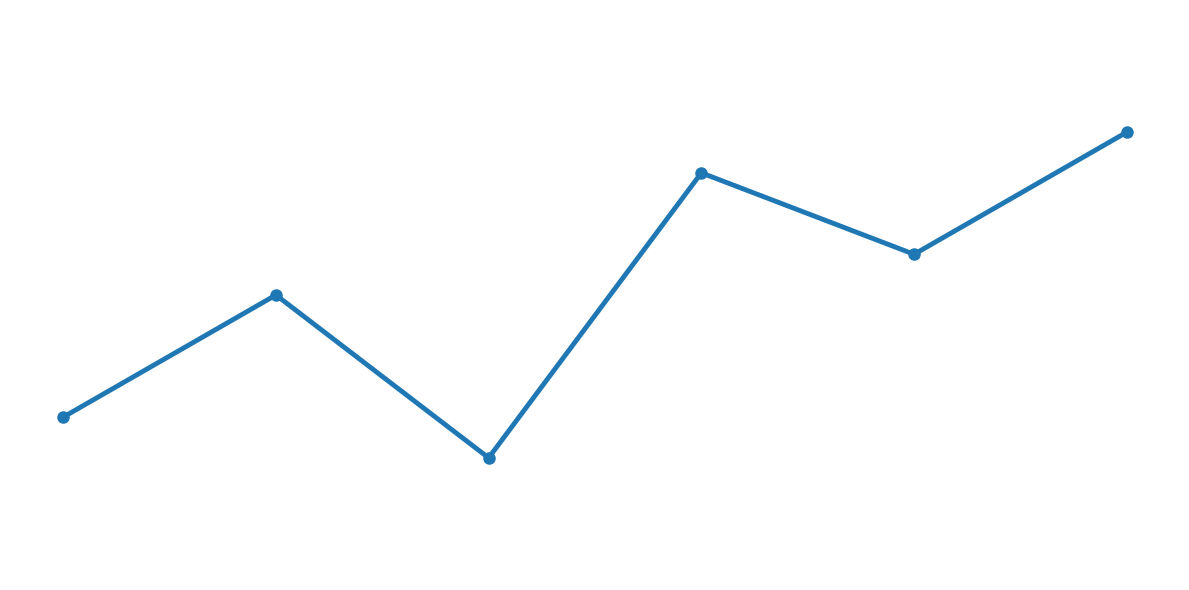
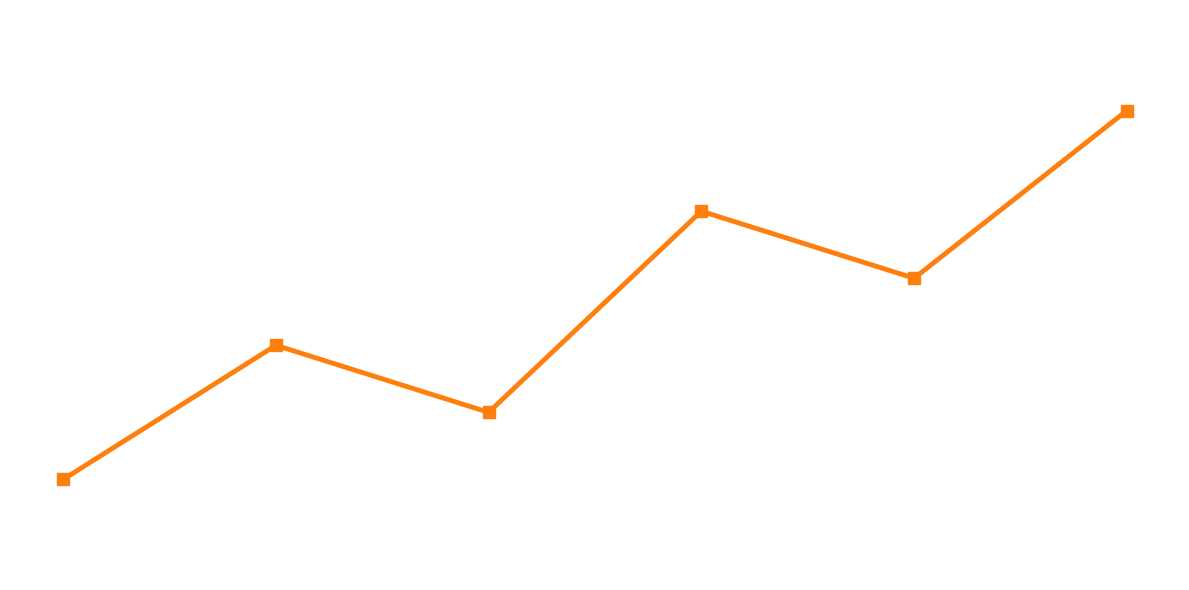
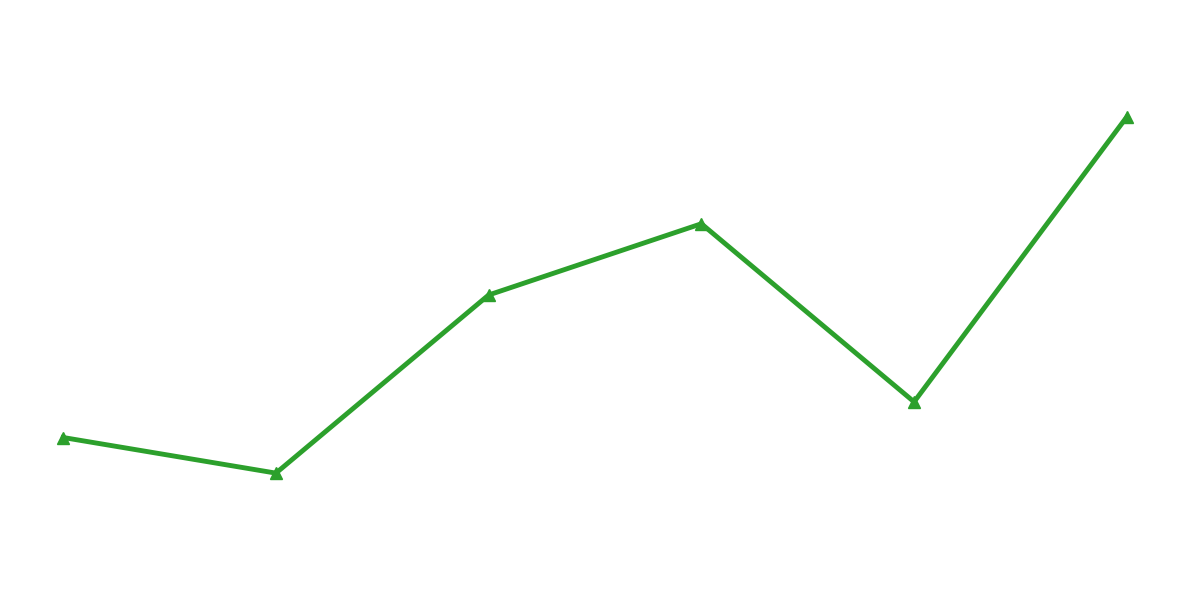
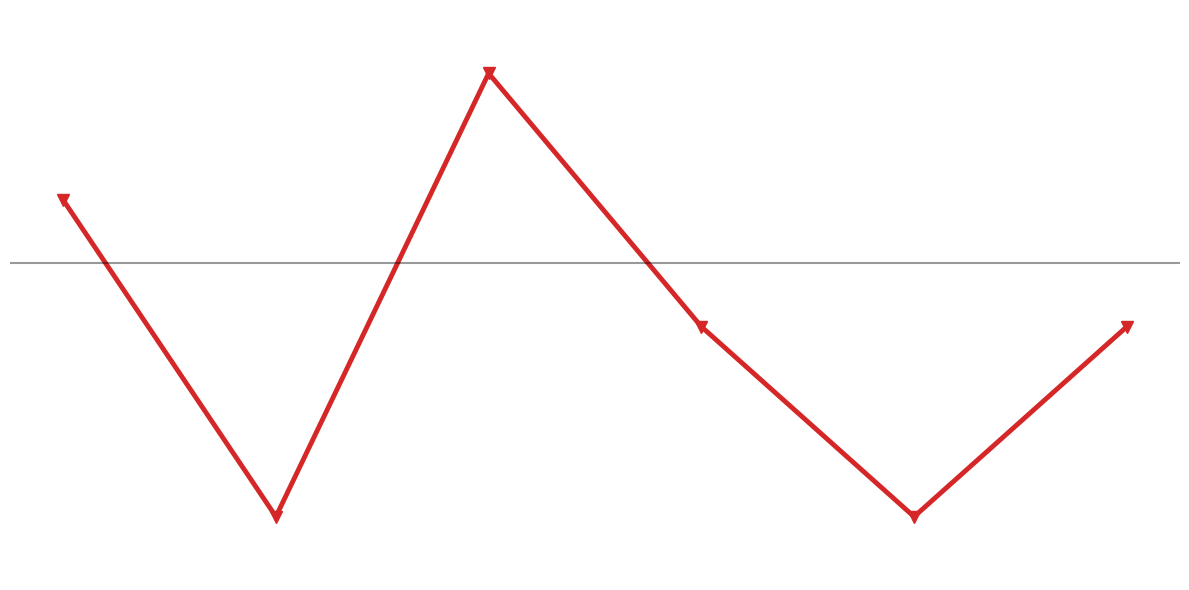
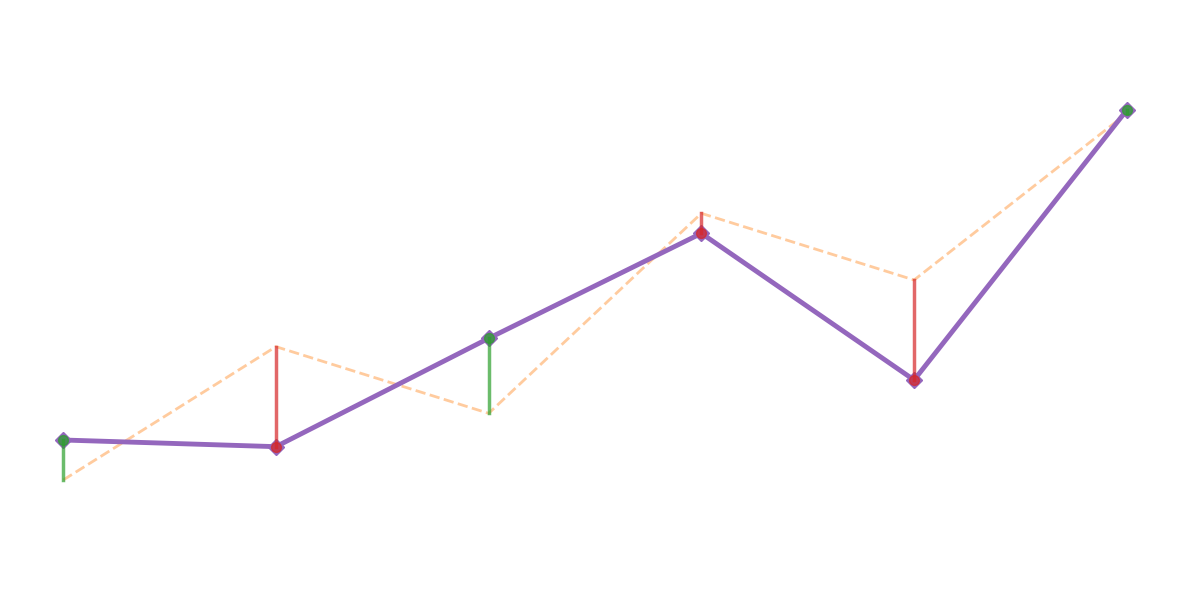
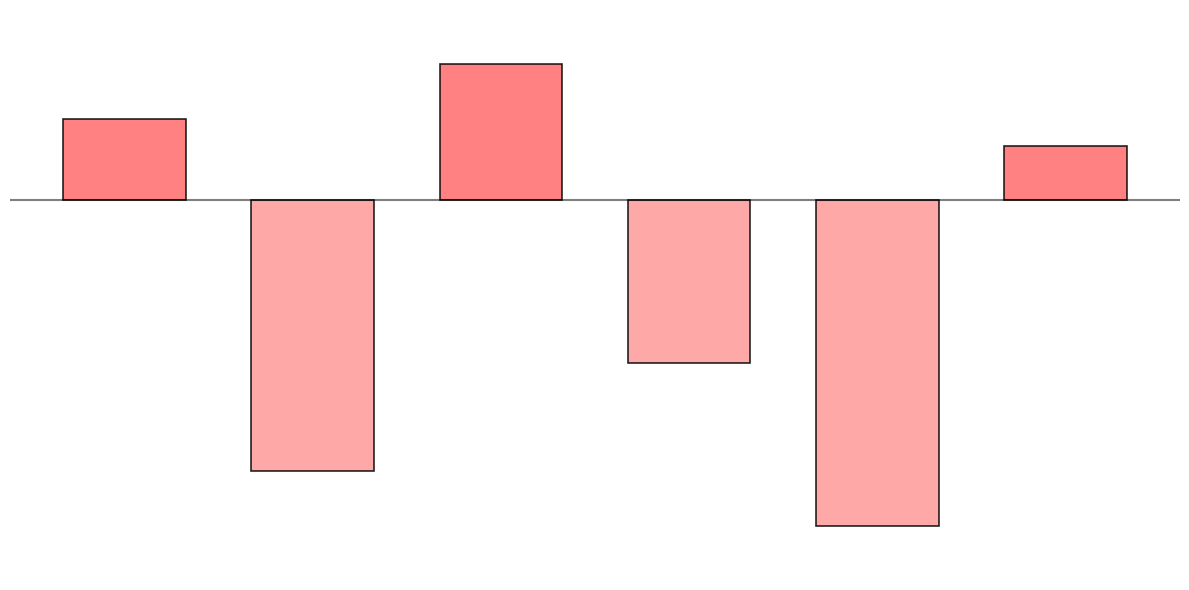
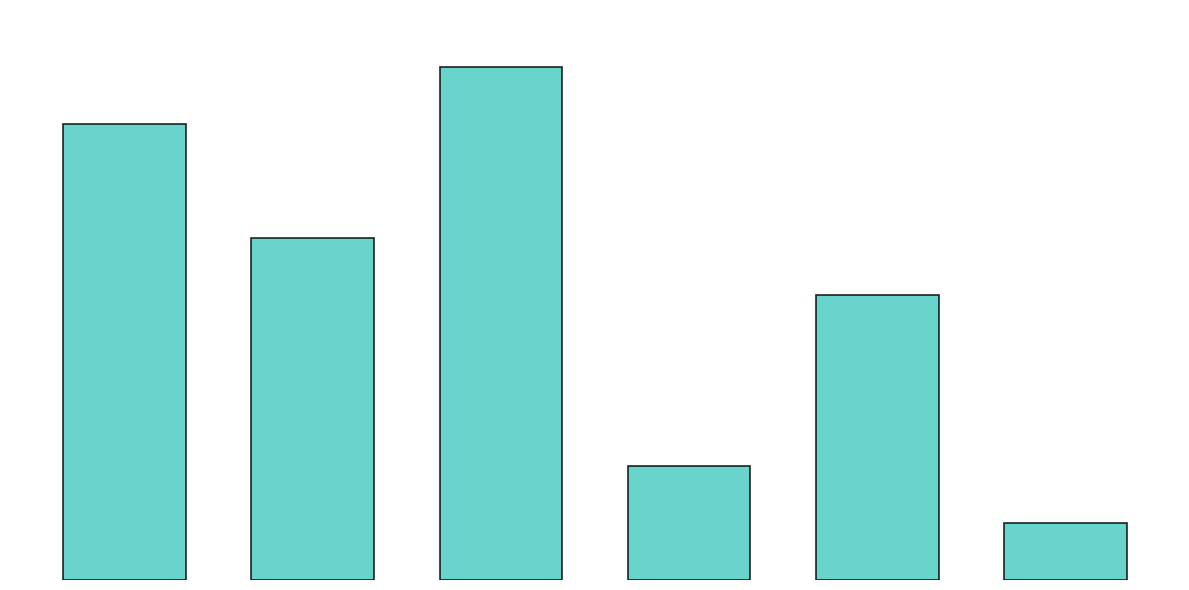
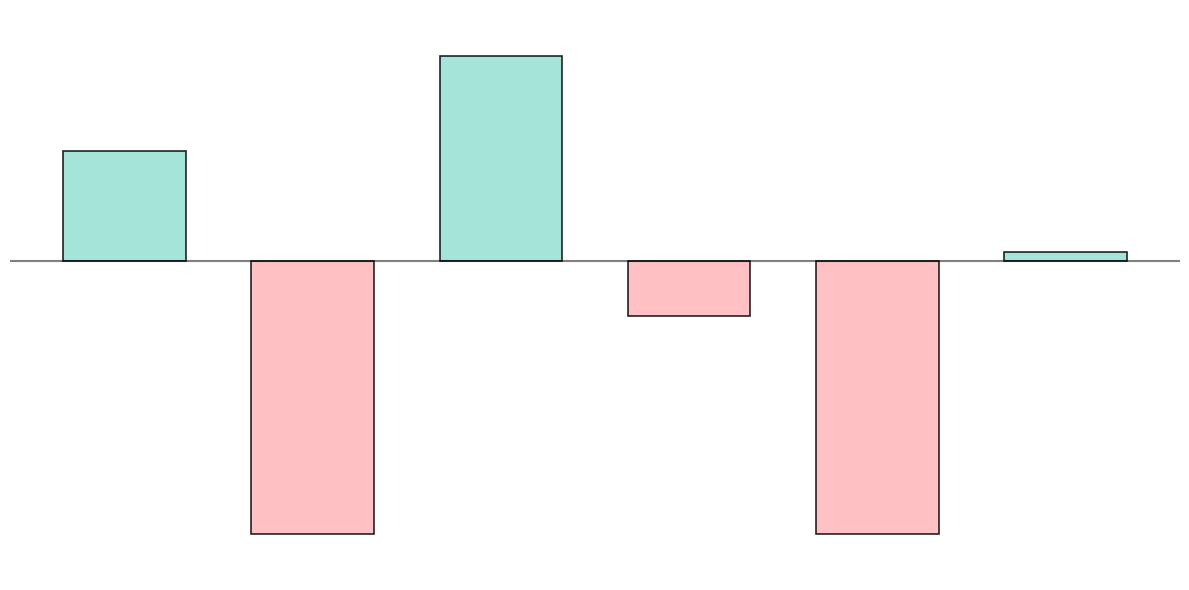

Reproduce these figures in Python, in order.
import matplotlib.pyplot as plt
import numpy as np

# 使用markdown中的6个时间步数据
steps = np.arange(1, 7)

# 数据
history = np.array([2.1, 2.4, 2.0, 2.7, 2.5, 2.8])
x_raw = np.array([3.0, 3.4, 3.2, 3.8, 3.6, 4.1])
x_true = np.array([3.1, 3.0, 3.5, 3.7, 3.2, 4.0])
residuals = np.array([0.1, -0.4, 0.3, -0.1, -0.4, -0.1])
adapter_c = np.array([0.15, -0.50, 0.25, -0.30, -0.60, 0.10])
reliability_r = np.array([0.8, 0.6, 0.9, 0.2, 0.5, 0.1])
weighted_correction = np.array([0.12, -0.30, 0.225, -0.06, -0.30, 0.01])
x_align = np.array([3.12, 3.10, 3.425, 3.74, 3.30, 4.11])

# 颜色定义
color_history = '#1f77b4'      # 深蓝色
color_raw = '#ff7f0e'          # 橙色
color_true = '#2ca02c'         # 绿色
color_residual = '#d62728'     # 红色
color_align = '#9467bd'        # 紫色
color_adapter = '#FF6B6B'      # 浅红色
color_reliability = '#4ECDC4'  # 青色
color_gated = '#95E1D3'        # 浅绿色

print("生成5个折线图...")

# 1. 历史值 - 深蓝色
fig, ax = plt.subplots(figsize=(12, 6))
ax.plot(steps, history, 'o-', linewidth=3.5, markersize=8, color=color_history)
ax.set_ylim([history.min() - 0.3, history.max() + 0.3])
ax.axis('off')
plt.tight_layout()
plt.savefig('line_1_history.svg', format='svg', bbox_inches='tight', facecolor='white', pad_inches=0.1)
plt.close()
print("✓ line_1_history.svg (深蓝色)")

# 2. 原始预测值 - 橙色
fig, ax = plt.subplots(figsize=(12, 6))
ax.plot(steps, x_raw, 's-', linewidth=3.5, markersize=8, color=color_raw)
ax.set_ylim([x_raw.min() - 0.3, x_raw.max() + 0.3])
ax.axis('off')
plt.tight_layout()
plt.savefig('line_2_raw_forecast.svg', format='svg', bbox_inches='tight', facecolor='white', pad_inches=0.1)
plt.close()
print("✓ line_2_raw_forecast.svg (橙色)")

# 3. 真实值 - 绿色
fig, ax = plt.subplots(figsize=(12, 6))
ax.plot(steps, x_true, '^-', linewidth=3.5, markersize=8, color=color_true)
ax.set_ylim([x_true.min() - 0.3, x_true.max() + 0.3])
ax.axis('off')
plt.tight_layout()
plt.savefig('line_3_true_value.svg', format='svg', bbox_inches='tight', facecolor='white', pad_inches=0.1)
plt.close()
print("✓ line_3_true_value.svg (绿色)")

# 4. 残差值 - 红色
fig, ax = plt.subplots(figsize=(12, 6))
ax.plot(steps, residuals, 'v-', linewidth=3.5, markersize=8, color=color_residual)
ax.axhline(y=0, color='black', linestyle='-', linewidth=1.5, alpha=0.4)
ax.set_ylim([residuals.min() - 0.1, residuals.max() + 0.1])
ax.axis('off')
plt.tight_layout()
plt.savefig('line_4_residuals.svg', format='svg', bbox_inches='tight', facecolor='white', pad_inches=0.1)
plt.close()
print("✓ line_4_residuals.svg (红色)")

# 5. 最终对齐预测 - 紫色（体现补上去的部分）
fig, ax = plt.subplots(figsize=(12, 6))
# 绘制原始预测作为参考（虚线）
ax.plot(steps, x_raw, '--', linewidth=2, markersize=6, color=color_raw, alpha=0.4)
# 绘制最终对齐预测
ax.plot(steps, x_align, 'D-', linewidth=3.5, markersize=8, color=color_align)

# 用竖线体现补上去的部分
for i, (raw, align, corr) in enumerate(zip(x_raw, x_align, weighted_correction)):
    if corr > 0:
        # 向上补
        ax.plot([steps[i], steps[i]], [raw, align], linewidth=2.5, color='#2ca02c', alpha=0.7)
        ax.scatter([steps[i]], [align], s=50, color='#2ca02c', alpha=0.7, zorder=5)
    elif corr < 0:
        # 向下补
        ax.plot([steps[i], steps[i]], [raw, align], linewidth=2.5, color='#d62728', alpha=0.7)
        ax.scatter([steps[i]], [align], s=50, color='#d62728', alpha=0.7, zorder=5)

ax.set_ylim([min(x_raw.min(), x_align.min()) - 0.3, max(x_raw.max(), x_align.max()) + 0.3])
ax.axis('off')
plt.tight_layout()
plt.savefig('line_5_aligned_forecast.svg', format='svg', bbox_inches='tight', facecolor='white', pad_inches=0.1)
plt.close()
print("✓ line_5_aligned_forecast.svg (紫色，体现补上去的部分)")

print("\n生成3个柱状图...")

# 1. Adapter输出 - 浅红色
fig, ax = plt.subplots(figsize=(12, 6))
colors_adapter = [color_adapter if c >= 0 else '#FF9999' for c in adapter_c]
ax.bar(steps, adapter_c, color=colors_adapter, alpha=0.85, edgecolor='black', linewidth=1.2, width=0.65)
ax.axhline(y=0, color='black', linewidth=1.5, alpha=0.5)
ax.set_ylim([adapter_c.min() - 0.1, adapter_c.max() + 0.1])
ax.axis('off')
plt.tight_layout()
plt.savefig('bar_1_adapter_output.svg', format='svg', bbox_inches='tight', facecolor='white', pad_inches=0.1)
plt.close()
print("✓ bar_1_adapter_output.svg (浅红色 - Adapter输出 c)")

# 2. 门控权重 - 青色
fig, ax = plt.subplots(figsize=(12, 6))
ax.bar(steps, reliability_r, color=color_reliability, alpha=0.85, edgecolor='black', linewidth=1.2, width=0.65)
ax.set_ylim([0, 1.0])
ax.axis('off')
plt.tight_layout()
plt.savefig('bar_2_reliability_weight.svg', format='svg', bbox_inches='tight', facecolor='white', pad_inches=0.1)
plt.close()
print("✓ bar_2_reliability_weight.svg (青色 - 门控权重 r)")

# 3. 门控和Adapter的合并 - 浅绿色
fig, ax = plt.subplots(figsize=(12, 6))
colors_gated = [color_gated if wc >= 0 else '#FFB6B9' for wc in weighted_correction]
ax.bar(steps, weighted_correction, color=colors_gated, alpha=0.85, edgecolor='black', linewidth=1.2, width=0.65)
ax.axhline(y=0, color='black', linewidth=1.5, alpha=0.5)
ax.set_ylim([weighted_correction.min() - 0.05, weighted_correction.max() + 0.05])
ax.axis('off')
plt.tight_layout()
plt.savefig('bar_3_gated_correction.svg', format='svg', bbox_inches='tight', facecolor='white', pad_inches=0.1)
plt.close()
print("✓ bar_3_gated_correction.svg (浅绿色 - 门控和Adapter的合并 r⊙c)")

print("\n" + "="*70)
print("所有矢量图生成完成！")
print("="*70)
print("\n折线图（5个）：")
print("  1. line_1_history.svg - 历史值（深蓝色）")
print("  2. line_2_raw_forecast.svg - 原始预测值（橙色）")
print("  3. line_3_true_value.svg - 真实值（绿色）")
print("  4. line_4_residuals.svg - 残差值（红色）")
print("  5. line_5_aligned_forecast.svg - 最终对齐预测（紫色，体现补上去的部分）")
print("\n柱状图（3个）：")
print("  1. bar_1_adapter_output.svg - Adapter输出（浅红色）")
print("  2. bar_2_reliability_weight.svg - 门控权重（青色）")
print("  3. bar_3_gated_correction.svg - 门控和Adapter的合并（浅绿色）")
print("="*70)

# 生成数据统计信息
print("\n数据统计：")
print(f"历史值范围: [{history.min():.2f}, {history.max():.2f}]")
print(f"原始预测范围: [{x_raw.min():.2f}, {x_raw.max():.2f}]")
print(f"真实值范围: [{x_true.min():.2f}, {x_true.max():.2f}]")
print(f"残差范围: [{residuals.min():.2f}, {residuals.max():.2f}]")
print(f"Adapter输出范围: [{adapter_c.min():.2f}, {adapter_c.max():.2f}]")
print(f"门控权重范围: [{reliability_r.min():.2f}, {reliability_r.max():.2f}]")
print(f"门控修正范围: [{weighted_correction.min():.3f}, {weighted_correction.max():.3f}]")
print(f"最终预测范围: [{x_align.min():.2f}, {x_align.max():.2f}]")
